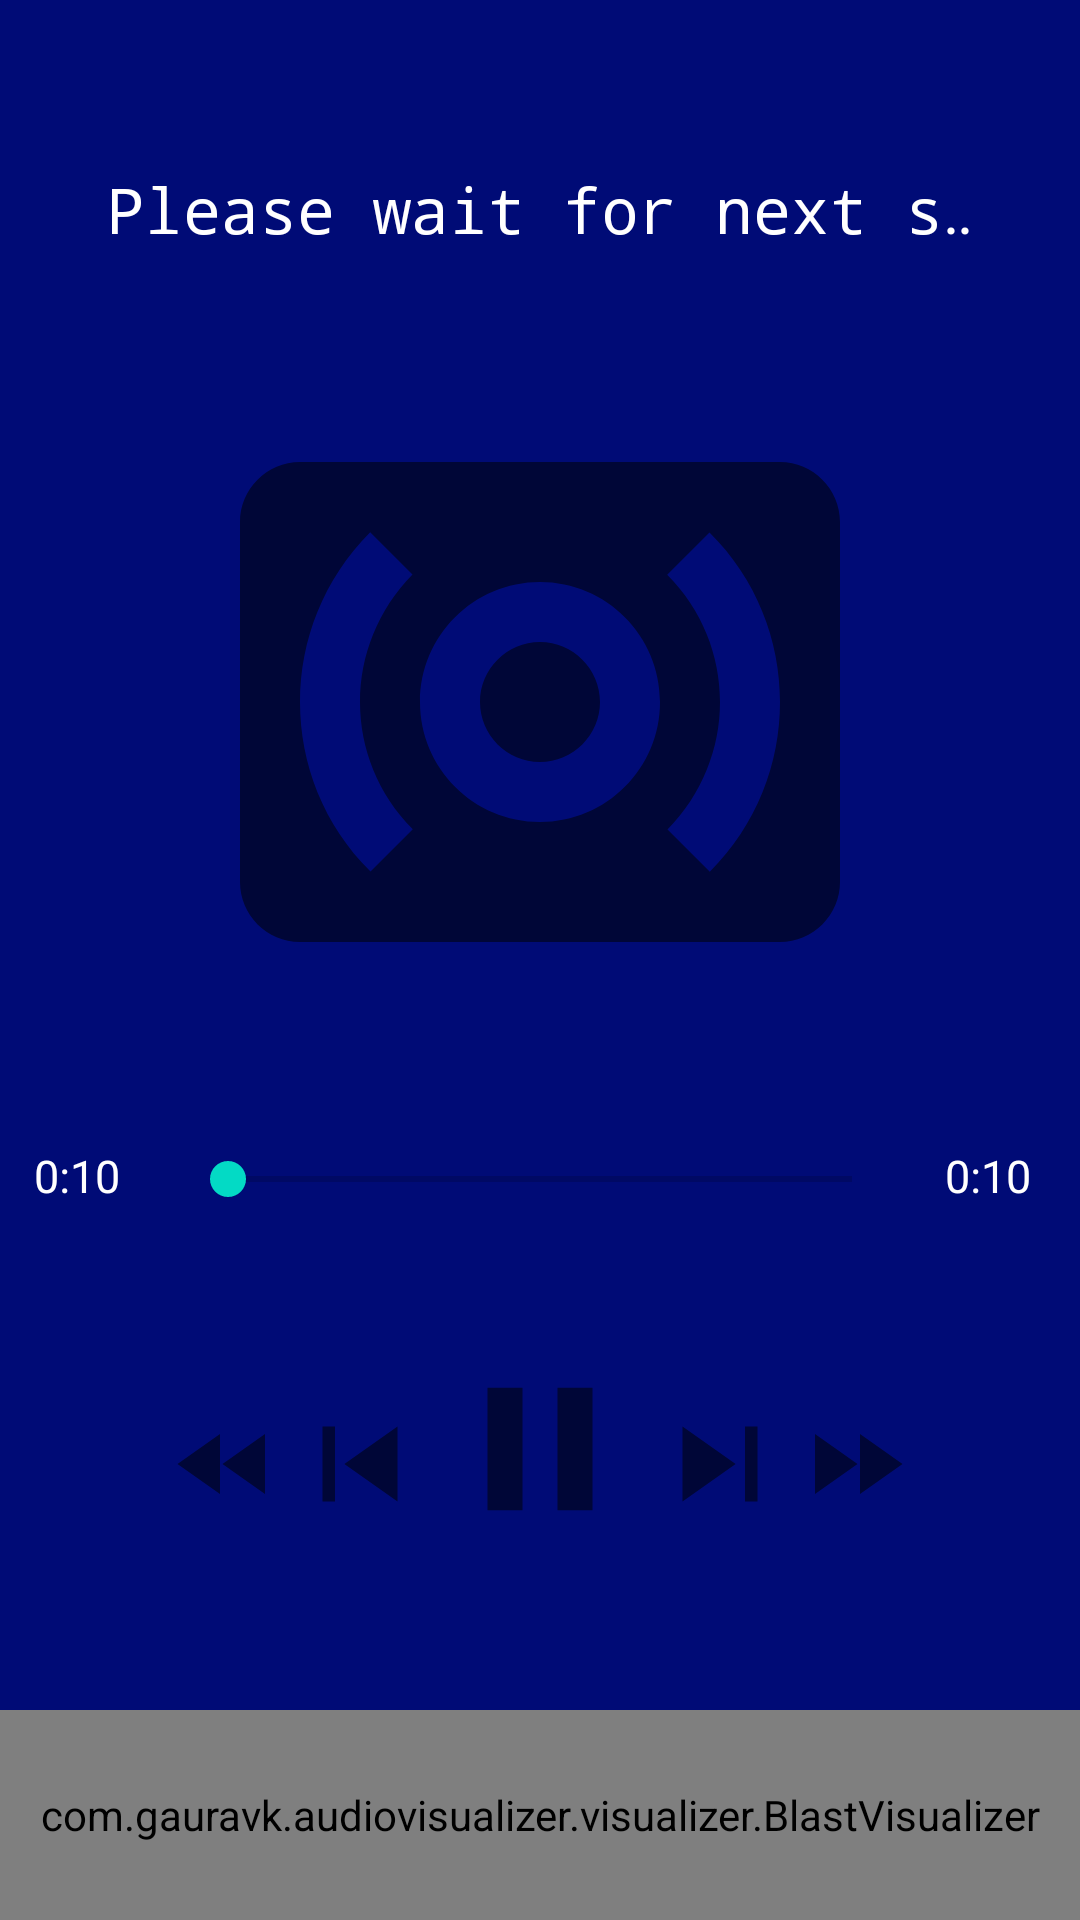

Layout XML and referenced resources for this Android screen:
<!-- AndroidManifest.xml: application theme Theme.MyPlay -->
<!-- res/layout/activity_player.xml -->
<?xml version="1.0" encoding="utf-8"?>
<LinearLayout xmlns:android="http://schemas.android.com/apk/res/android"
    xmlns:app="http://schemas.android.com/apk/res-auto"
    xmlns:tools="http://schemas.android.com/tools"
    android:layout_width="match_parent"
    android:layout_height="match_parent"
    android:background="#000b76"
    android:orientation="vertical"
    android:weightSum="10"
    tools:context=".PlayerActivity">

    <LinearLayout
        android:layout_width="match_parent"
        android:layout_height="0dp"
        android:layout_weight="7"
        android:gravity="center"
        android:orientation="vertical">

        <TextView
            android:id="@+id/txtSong"
            android:layout_width="match_parent"
            android:layout_height="wrap_content"
            android:textColor="@color/white"
            android:layout_margin="20sp"
            android:ellipsize="marquee"
            android:fontFamily="monospace"
            android:marqueeRepeatLimit="marquee_forever"
            android:padding="10sp"
            android:singleLine="true"
            android:text="@string/please_wait_for_next_song"
            android:textAlignment="center"
            android:textSize="21sp"
            android:textStyle="normal" />

        <ImageView
            android:id="@+id/imgView"
            android:layout_width="wrap_content"
            android:layout_height="wrap_content"
            android:layout_marginBottom="8dp"
            android:src="@drawable/ic_music"/>

        <RelativeLayout
            android:layout_width="match_parent"
            android:layout_height="60dp"    
            >

            <SeekBar
                android:id="@+id/seekBar"
                android:layout_width="240dp"
                android:layout_height="wrap_content"
                android:layout_alignParentBottom="true"
                android:layout_centerInParent="true"
                android:layout_marginStart="20sp"
                android:layout_marginTop="20sp"
                android:layout_marginEnd="15sp"
                android:layout_marginBottom="20sp" />

            <TextView
                android:id="@+id/txtSongStart"
                android:layout_width="wrap_content"
                android:layout_height="wrap_content"
                android:layout_alignParentLeft="false"
                android:layout_centerInParent="true"
                android:layout_marginLeft="10sp"
                android:layout_toLeftOf="@id/seekBar"
                android:text="@string/_0_10"
                android:textColor="@color/white"
                android:textSize="15sp" />
            <TextView
                android:layout_width="wrap_content"
                android:layout_height="wrap_content"
                android:text="@string/_0_10"
                android:id="@+id/txtSongEnd"
                android:layout_toRightOf="@id/seekBar"
                android:layout_centerInParent="true"
                android:textColor="@color/white"
                android:layout_marginRight="10sp"
                android:layout_alignParentRight="false"
                android:textSize="15sp"
                />
        </RelativeLayout>
        
    </LinearLayout>
<LinearLayout
    android:layout_width="match_parent"
    android:layout_height="0dp"
    android:layout_weight="3">

    <RelativeLayout
        android:layout_width="match_parent"
        android:layout_height="match_parent">

        <Button
            android:id="@+id/btnPlay"
            android:layout_width="70dp"
            android:layout_height="70dp"
            android:layout_centerHorizontal="true"
            android:background="@drawable/ic_pause" />
        <Button
            android:layout_width="50dp"
            android:layout_height="50dp"
            android:background="@drawable/ic_next"
            android:id="@+id/btnNext"
            android:layout_marginTop="15sp"
            android:layout_toRightOf="@+id/btnPlay"/>

        <Button
            android:layout_width="50dp"
            android:layout_height="50dp"
            android:background="@drawable/ic_previous"
            android:layout_marginTop="15sp"
            android:layout_toLeftOf="@id/btnPlay"
            android:id="@+id/btnPrevious"/>
        <Button
            android:layout_width="40dp"
            android:layout_height="40dp"
            android:id="@+id/btnFastForward"
            android:background="@drawable/ic_forward"
            android:layout_marginTop="20sp"
            android:layout_toRightOf="@id/btnNext"/>

        <Button
            android:layout_width="40dp"
            android:layout_height="40dp"
            android:layout_marginTop="20sp"
            android:background="@drawable/ic_rewind"
            android:layout_toLeftOf="@id/btnPrevious"
            android:id="@+id/btnRewind"/>

        <com.gauravk.audiovisualizer.visualizer.BlastVisualizer
            xmlns:custom="http://schemas.android.com/apk/res-auto"
            android:id="@+id/wave"
            android:layout_width="match_parent"
            android:layout_height="70dp"
            custom:avDensity="0.8"
            custom:avType="outline"
            android:layout_alignParentBottom="true"
            custom:avColor="@color/av_dark_blue"
            custom:avSpeed="normal"/>
    </RelativeLayout>

</LinearLayout>

</LinearLayout>
<!-- resources referenced by this layout -->
<resources>
  <!-- drawable ic_forward (drawable) -->
  <vector android:alpha="0.9" android:height="24dp"
      android:tint="?attr/colorControlNormal" android:viewportHeight="24"
      android:viewportWidth="24" android:width="24dp" xmlns:android="http://schemas.android.com/apk/res/android">
      <path android:fillColor="@android:color/white" android:pathData="M4,18l8.5,-6L4,6v12zM13,6v12l8.5,-6L13,6z"/>
  </vector>
  <!-- drawable ic_music (drawable) -->
  <vector android:alpha="0.9" android:height="240dp"
      android:tint="?attr/colorControlNormal" android:viewportHeight="24"
      android:viewportWidth="24" android:width="240dp" xmlns:android="http://schemas.android.com/apk/res/android">
      <path android:fillColor="@android:color/white" android:pathData="M20,4L4,4c-1.1,0 -2,0.9 -2,2v12c0,1.1 0.9,2 2,2h16c1.1,0 2,-0.9 2,-2L22,6c0,-1.1 -0.9,-2 -2,-2zM7.76,16.24l-1.41,1.41C4.78,16.1 4,14.05 4,12c0,-2.05 0.78,-4.1 2.34,-5.66l1.41,1.41C6.59,8.93 6,10.46 6,12s0.59,3.07 1.76,4.24zM12,16c-2.21,0 -4,-1.79 -4,-4s1.79,-4 4,-4 4,1.79 4,4 -1.79,4 -4,4zM17.66,17.66l-1.41,-1.41C17.41,15.07 18,13.54 18,12s-0.59,-3.07 -1.76,-4.24l1.41,-1.41C19.22,7.9 20,9.95 20,12c0,2.05 -0.78,4.1 -2.34,5.66zM12,10c-1.1,0 -2,0.9 -2,2s0.9,2 2,2 2,-0.9 2,-2 -0.9,-2 -2,-2z"/>
  </vector>
  <!-- drawable ic_next (drawable) -->
  <vector android:alpha="0.9" android:height="24dp"
      android:tint="?attr/colorControlNormal" android:viewportHeight="24"
      android:viewportWidth="24" android:width="24dp" xmlns:android="http://schemas.android.com/apk/res/android">
      <path android:fillColor="@android:color/white" android:pathData="M6,18l8.5,-6L6,6v12zM16,6v12h2V6h-2z"/>
  </vector>
  <!-- drawable ic_pause (drawable) -->
  <vector android:alpha="0.9" android:height="24dp"
      android:tint="?attr/colorControlNormal" android:viewportHeight="24"
      android:viewportWidth="24" android:width="24dp" xmlns:android="http://schemas.android.com/apk/res/android">
      <path android:fillColor="@android:color/white" android:pathData="M6,19h4L10,5L6,5v14zM14,5v14h4L18,5h-4z"/>
  </vector>
  <!-- drawable ic_previous (drawable) -->
  <vector android:alpha="0.9" android:height="24dp"
      android:tint="?attr/colorControlNormal" android:viewportHeight="24"
      android:viewportWidth="24" android:width="24dp" xmlns:android="http://schemas.android.com/apk/res/android">
      <path android:fillColor="@android:color/white" android:pathData="M6,6h2v12L6,18zM9.5,12l8.5,6L18,6z"/>
  </vector>
  <!-- drawable ic_rewind (drawable) -->
  <vector android:alpha="0.9" android:height="24dp"
      android:tint="?attr/colorControlNormal" android:viewportHeight="24"
      android:viewportWidth="24" android:width="24dp" xmlns:android="http://schemas.android.com/apk/res/android">
      <path android:fillColor="@android:color/white" android:pathData="M11,18L11,6l-8.5,6 8.5,6zM11.5,12l8.5,6L20,6l-8.5,6z"/>
  </vector>
  <string name="_0_10">0:10</string>
  <string name="please_wait_for_next_song">Please wait for next song.........</string>
  <style name="Theme.MyPlay" parent="Theme.MaterialComponents.DayNight.NoActionBar">
          
          <item name="colorPrimary">@color/purple_500</item>
          <item name="colorPrimaryVariant">@color/purple_700</item>
          <item name="colorOnPrimary">@color/white</item>
          
          <item name="colorSecondary">@color/teal_200</item>
          <item name="colorSecondaryVariant">@color/teal_700</item>
          <item name="colorOnSecondary">@color/black</item>
          
          <item name="android:statusBarColor" tools:targetApi="l">?attr/colorPrimaryVariant</item>
          
      </style>
  <!-- not gathered from this repository: default colours our renderer supplied (Android Studio template values) -->
  <color name="purple_500">#FF6200EE</color>
  <color name="purple_700">#FF3700B3</color>
  <color name="teal_200">#FF03DAC5</color>
  <color name="teal_700">#FF018786</color>
  <color name="black">#FF000000</color>
  <color name="white">#FFFFFFFF</color>
</resources>
